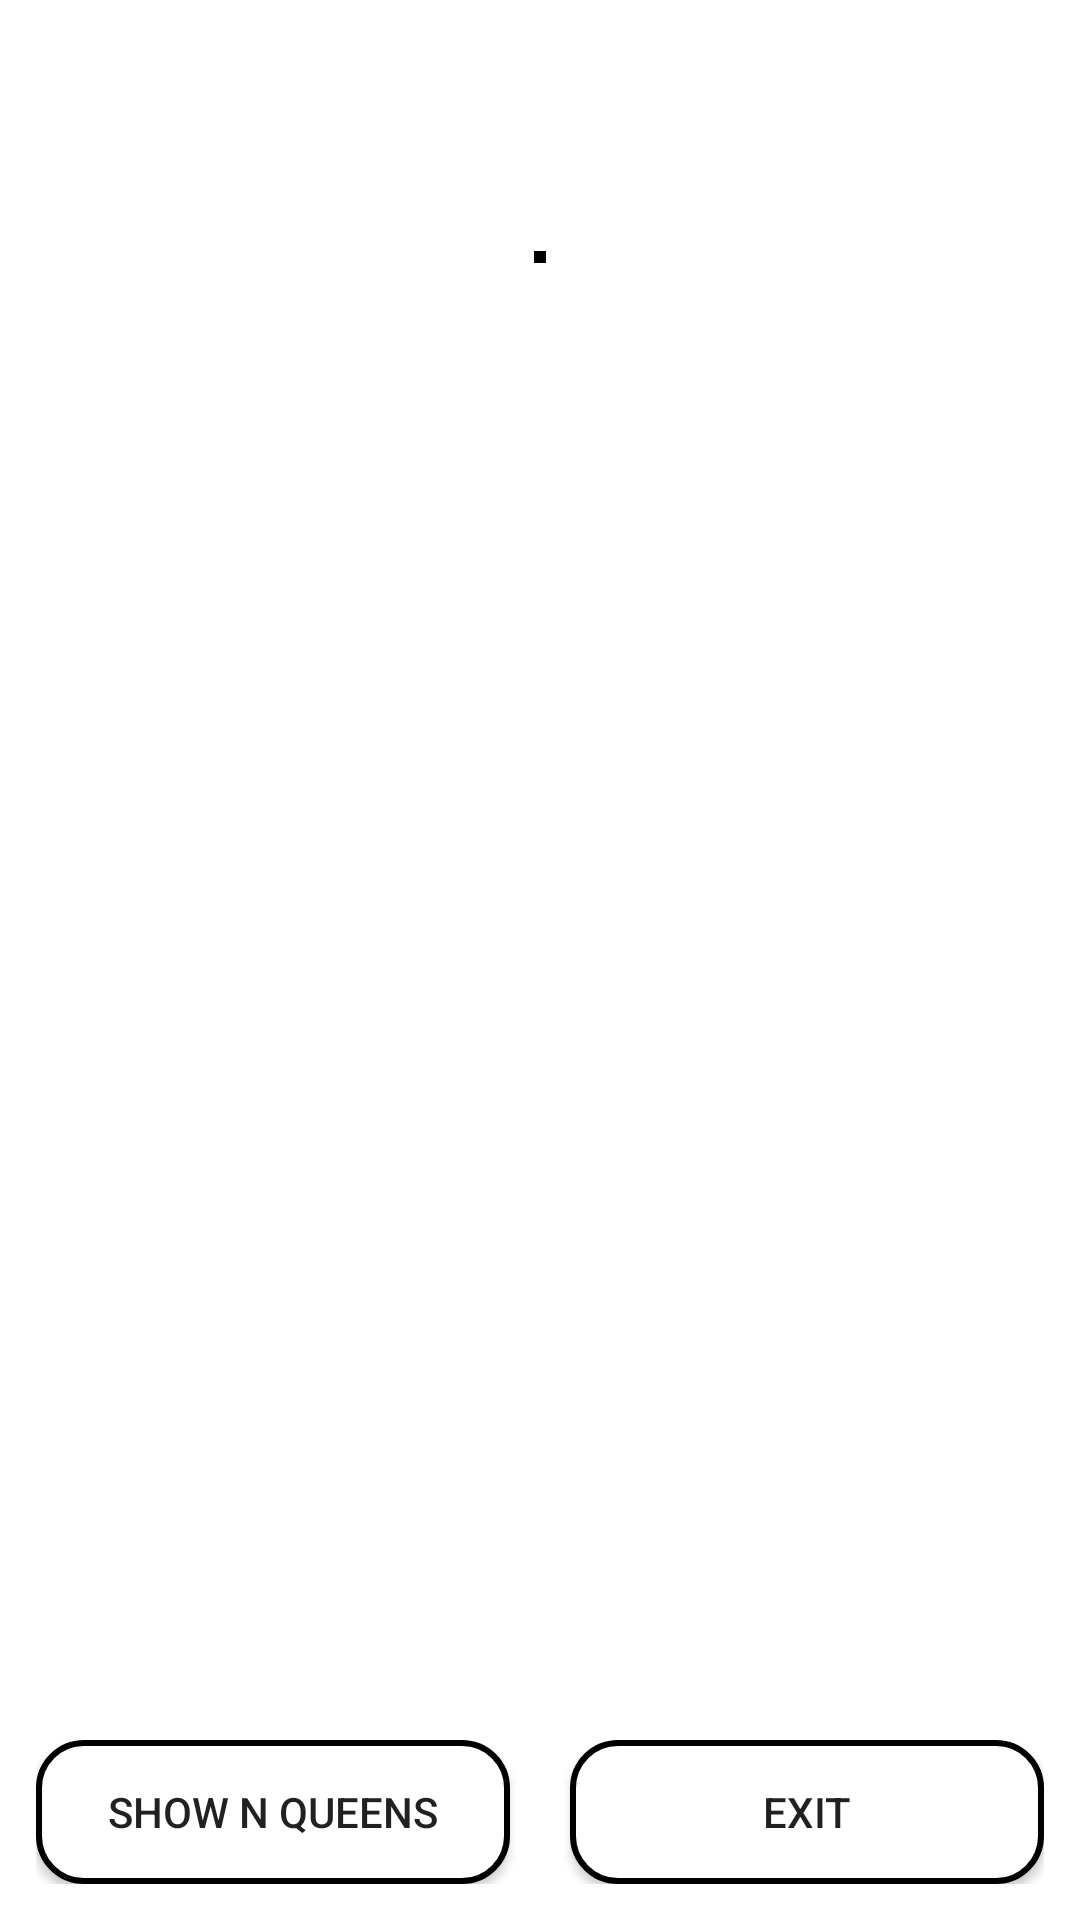

Write the Android layout XML for this screen, with the resource values it uses.
<!-- AndroidManifest.xml: application theme Theme.Offloading -->
<!-- res/layout/activity_second.xml -->
<?xml version="1.0" encoding="utf-8"?>
<RelativeLayout
    xmlns:android="http://schemas.android.com/apk/res/android"
    xmlns:app="http://schemas.android.com/apk/res-auto"
    xmlns:tools="http://schemas.android.com/tools"
    android:layout_width="match_parent"
    android:layout_gravity="center"
    android:id="@+id/relativelayout"
    android:padding="2dp"
    android:gravity="center"
    android:layout_height="match_parent"
    tools:context=".SecondActivity">


    <TextView
        android:layout_width="match_parent"
        android:layout_height="wrap_content"
        android:id="@+id/textn"
        android:textSize="16sp"
        android:padding="5dp"
        android:layout_marginTop="40dp"
        android:gravity="center"
        android:textColor="@color/black">
    </TextView>

    <RelativeLayout
        android:layout_width="match_parent"
        android:id="@+id/relativelayout3"
        android:layout_height="wrap_content"
        android:gravity="center"
        android:layout_below="@+id/textn"
        android:layout_marginTop="10dp">

        <RelativeLayout
            android:layout_width="wrap_content"
            android:id="@+id/relativelayout2"
            android:background="@color/black"
            android:layout_height="wrap_content"
            android:gravity="center">

            <GridLayout
                android:layout_width="wrap_content"
                android:layout_height="wrap_content"
                android:id="@+id/gridview"
                android:padding="2dp"
                android:background="@color/black"
                android:columnCount="1"
                android:rowCount="1">
            </GridLayout>

        </RelativeLayout>
    </RelativeLayout>

    <LinearLayout
        android:layout_width="match_parent"
        android:orientation="horizontal"
        android:gravity="center"
        android:weightSum="2"
        android:padding="10dp"
        android:layout_alignParentBottom="true"
        android:layout_marginTop="21dp"
        android:layout_height="wrap_content">

        <Button
            android:id="@+id/btnnqueen"
            android:layout_width="100dp"
            android:layout_height="wrap_content"
            android:gravity="center"
            android:layout_weight="1"
            android:background="@drawable/backbtn"
            android:layout_marginRight="10dp"
            android:text="Show N Queens">
        </Button>

        <Button
            android:id="@+id/btnnterminate"
            android:layout_width="100dp"
            android:layout_weight="1"
            android:layout_height="wrap_content"
            android:gravity="center"
            android:background="@drawable/backbtn"
            android:layout_marginLeft="10dp"
            android:text="Exit">
        </Button>

    </LinearLayout>




</RelativeLayout>
<!-- resources referenced by this layout -->
<resources>
  <!-- drawable backbtn (drawable-v24) -->
  <?xml version="1.0" encoding="utf-8"?>
  <selector xmlns:android="http://schemas.android.com/apk/res/android">
      <item>
          <shape
              android:shape="rectangle">
  
              <solid
                  android:color="@color/white"/>
  
              <stroke
                  android:color="@color/black"
                  android:width="2dp" />
  
              <corners
                  android:radius="15dp" />
          </shape>
      </item>
  </selector>
  <style name="Theme.Offloading" parent="Theme.MaterialComponents.DayNight.DarkActionBar">
          
          <item name="colorPrimary">@color/black</item>
          <item name="colorPrimaryVariant">@color/black</item>
          <item name="colorOnPrimary">@color/white</item>
          
          <item name="colorSecondary">@color/black</item>
          <item name="colorSecondaryVariant">@color/black</item>
          <item name="colorOnSecondary">@color/black</item>
          
          <item name="android:statusBarColor" tools:targetApi="l">?attr/colorPrimaryVariant</item>
          
      </style>
  <!-- not gathered from this repository: default colours our renderer supplied (Android Studio template values) -->
  <color name="black">#FF000000</color>
  <color name="white">#FFFFFFFF</color>
</resources>
